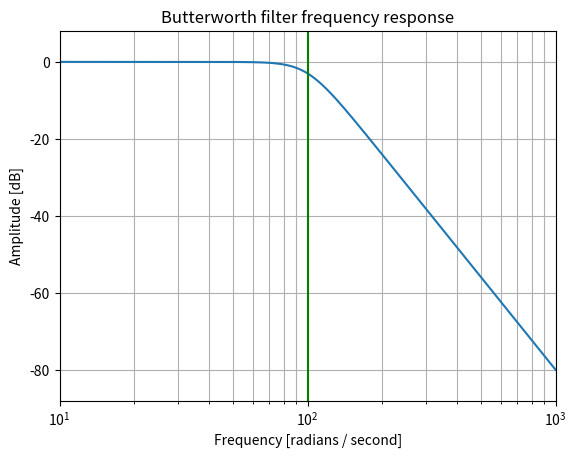
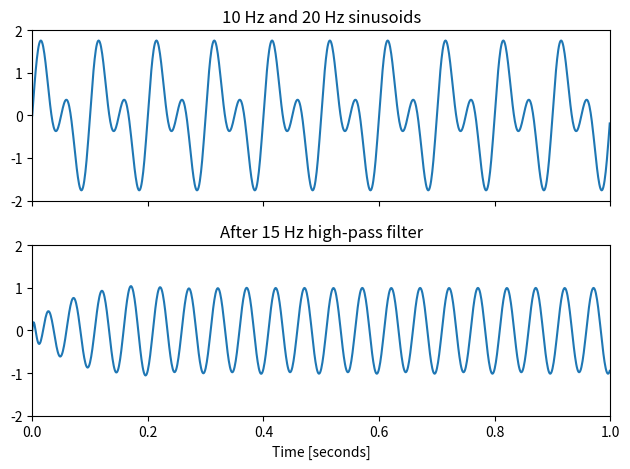

Here is the Python script that generated these plots, in order:
from scipy import signal
import matplotlib.pyplot as plt
import numpy as np

b, a = signal.butter(4, 100, 'low', analog=True)
w, h = signal.freqs(b, a)
plt.semilogx(w, 20 * np.log10(abs(h)))
plt.title('Butterworth filter frequency response')
plt.xlabel('Frequency [radians / second]')
plt.ylabel('Amplitude [dB]')
plt.margins(0, 0.1)
plt.grid(which='both', axis='both')
plt.axvline(100, color='green') # cutoff frequency
plt.show()

t = np.linspace(0, 1, 1000, False)  # 1 second
sig = np.sin(2*np.pi*10*t) + np.sin(2*np.pi*20*t)
fig, (ax1, ax2) = plt.subplots(2, 1, sharex=True)
ax1.plot(t, sig)
ax1.set_title('10 Hz and 20 Hz sinusoids')
ax1.axis([0, 1, -2, 2])

sos = signal.butter(10, 15, 'hp', fs=1000, output='sos')
filtered = signal.sosfilt(sos, sig)
ax2.plot(t, filtered)
ax2.set_title('After 15 Hz high-pass filter')
ax2.axis([0, 1, -2, 2])
ax2.set_xlabel('Time [seconds]')
plt.tight_layout()
plt.show()